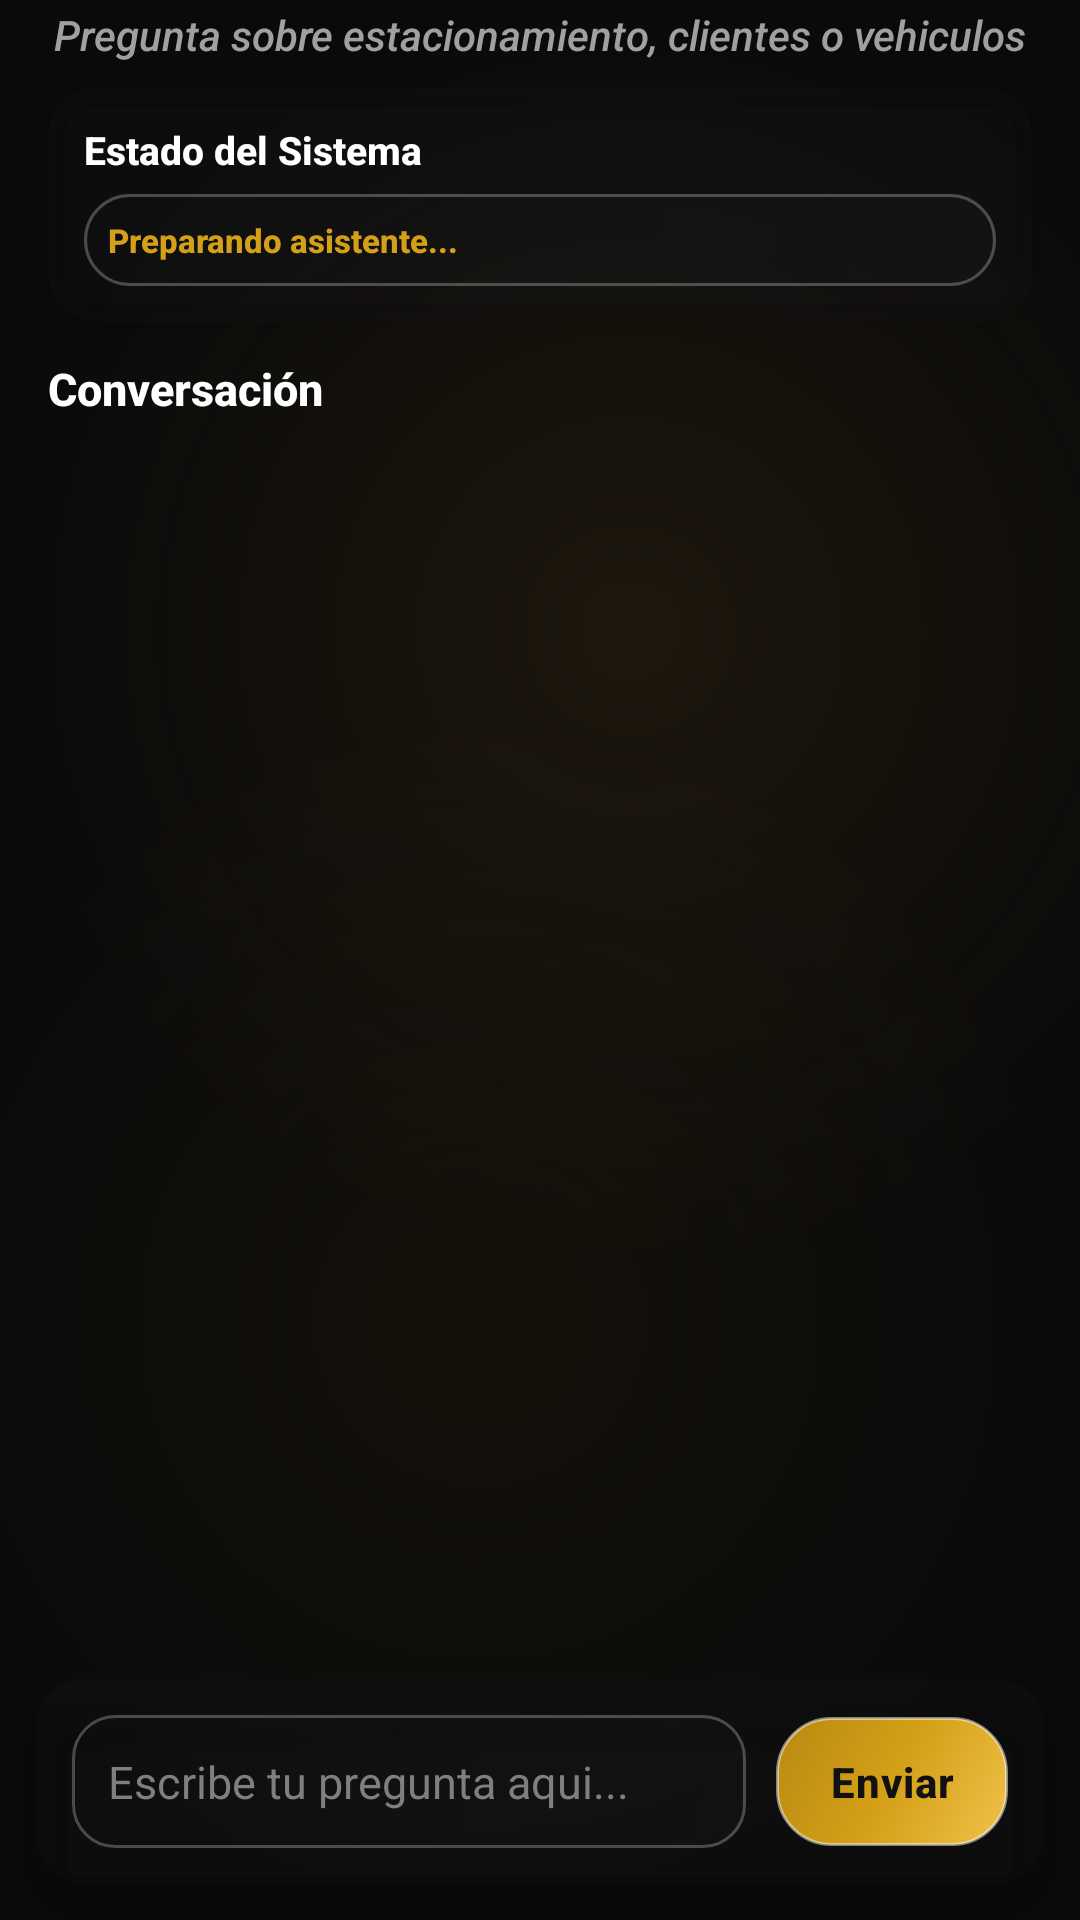

Layout XML and referenced resources for this Android screen:
<!-- AndroidManifest.xml: application theme Theme.AppKaaxPark -->
<!-- res/layout/activity_cliente_asistente_ia.xml -->
<?xml version="1.0" encoding="utf-8"?>
<androidx.constraintlayout.widget.ConstraintLayout xmlns:android="http://schemas.android.com/apk/res/android"
    xmlns:app="http://schemas.android.com/apk/res-auto"
    xmlns:tools="http://schemas.android.com/tools"
    android:layout_width="match_parent"
    android:layout_height="match_parent"
    android:background="@drawable/bg_screen_glass"
    tools:context=".Admin.AsistenteIA">

    <TextView
        android:id="@+id/txtAiSubtitle"
        android:layout_width="0dp"
        android:layout_height="wrap_content"
        android:layout_marginTop="2dp"
        android:layout_marginHorizontal="16dp"
        android:text="@string/ai_screen_subtitle"
        android:textAlignment="center"
        android:textColor="#A0A0A0"
        android:textSize="14sp"
        android:textStyle="italic"
        app:layout_constraintEnd_toEndOf="parent"
        app:layout_constraintStart_toStartOf="parent"
        app:layout_constraintTop_toTopOf="parent" />

    <androidx.cardview.widget.CardView
        android:id="@+id/cardEstadoAI"
        android:layout_width="match_parent"
        android:layout_height="wrap_content"
        android:layout_marginHorizontal="16dp"
        android:layout_marginTop="8dp"
        app:cardBackgroundColor="@color/glass_surface"
        app:cardCornerRadius="16dp"
        app:cardElevation="4dp"
        app:layout_constraintTop_toBottomOf="@id/txtAiSubtitle">

        <LinearLayout
            android:layout_width="match_parent"
            android:layout_height="wrap_content"
            android:orientation="vertical"
            android:padding="12dp">

            <TextView
                android:layout_width="wrap_content"
                android:layout_height="wrap_content"
                android:text="Estado del Sistema"
                android:textColor="#FFFFFF"
                android:textSize="13sp"
                android:textStyle="bold" />

            <TextView
                android:id="@+id/txtEstadoAI"
                android:layout_width="match_parent"
                android:layout_height="wrap_content"
                android:layout_marginTop="6dp"
                android:background="@drawable/bg_recuadro_sutil"
                android:padding="8dp"
                android:text="Preparando asistente..."
                android:textColor="#D4A017"
                android:textSize="11sp"
                android:textStyle="bold" />
        </LinearLayout>
    </androidx.cardview.widget.CardView>

    <TextView
        android:id="@+id/lblConversacion"
        android:layout_width="wrap_content"
        android:layout_height="wrap_content"
        android:layout_marginTop="12dp"
        android:layout_marginStart="16dp"
        android:text="Conversación"
        android:textColor="#FFFFFF"
        android:textSize="15sp"
        android:textStyle="bold"
        app:layout_constraintStart_toStartOf="parent"
        app:layout_constraintTop_toBottomOf="@id/cardEstadoAI" />

    <ScrollView
        android:id="@+id/scrollMensajesAI"
        android:layout_width="0dp"
        android:layout_height="0dp"
        android:layout_marginTop="4dp"
        android:layout_marginBottom="8dp"
        android:fillViewport="true"
        android:scrollbars="none"
        app:layout_constraintBottom_toTopOf="@+id/cardInputAI"
        app:layout_constraintEnd_toEndOf="parent"
        app:layout_constraintStart_toStartOf="parent"
        app:layout_constraintTop_toBottomOf="@id/lblConversacion">

        <LinearLayout
            android:id="@+id/contenedorMensajesAI"
            android:layout_width="match_parent"
            android:layout_height="wrap_content"
            android:orientation="vertical"
            android:paddingHorizontal="16dp" />
    </ScrollView>

    <androidx.cardview.widget.CardView
        android:id="@+id/cardInputAI"
        android:layout_width="0dp"
        android:layout_height="wrap_content"
        android:layout_marginHorizontal="12dp"
        android:layout_marginBottom="12dp"
        app:cardBackgroundColor="@color/glass_surface"
        app:cardCornerRadius="16dp"
        app:cardElevation="8dp"
        app:layout_constraintBottom_toBottomOf="parent"
        app:layout_constraintEnd_toEndOf="parent"
        app:layout_constraintStart_toStartOf="parent">

        <LinearLayout
            android:layout_width="match_parent"
            android:layout_height="wrap_content"
            android:gravity="center_vertical"
            android:orientation="horizontal"
            android:padding="12dp">

            <EditText
                android:id="@+id/txtPreguntaAI"
                android:layout_width="0dp"
                android:layout_height="wrap_content"
                android:layout_weight="1"
                android:background="@drawable/bg_input_field"
                android:hint="@string/ai_input_hint"
                android:imeOptions="actionSend"
                android:inputType="textCapSentences"
                android:maxLines="3"
                android:padding="12dp"
                android:textColor="#FFFFFF"
                android:textColorHint="#7F7F7F"
                android:textSize="15sp" />

            <Button
                android:id="@+id/btnEnviarAI"
                android:layout_width="wrap_content"
                android:layout_height="wrap_content"
                android:layout_marginStart="10dp"
                android:background="@drawable/bg_boton_dorado_solido"
                android:paddingHorizontal="18dp"
                android:paddingVertical="12dp"
                android:text="@string/ai_send"
                android:textColor="#111111"
                android:textStyle="bold" />
        </LinearLayout>
    </androidx.cardview.widget.CardView>

</androidx.constraintlayout.widget.ConstraintLayout>
<!-- resources referenced by this layout -->
<resources>
  <color name="glass_surface">#33191D21</color>
  <!-- drawable bg_boton_dorado_solido (drawable) -->
  <?xml version="1.0" encoding="utf-8"?>
  <shape xmlns:android="http://schemas.android.com/apk/res/android"
      android:shape="rectangle">
      <gradient
          android:angle="135"
          android:startColor="@color/gold_light"
          android:centerColor="@color/gold_primary"
          android:endColor="#B88A12" />
      <stroke
          android:width="1dp"
          android:color="#80FFFFFF" />
      <corners android:radius="18dp" />
  </shape>
  <!-- drawable bg_input_field (drawable) -->
  <?xml version="1.0" encoding="utf-8"?>
  <selector xmlns:android="http://schemas.android.com/apk/res/android">
      <item android:state_focused="true">
          <shape android:shape="rectangle">
              <gradient
                  android:angle="135"
                  android:startColor="#3A1A1E22"
                  android:centerColor="#2E171B1F"
                  android:endColor="#22101214" />
              <stroke
                  android:width="1.5dp"
                  android:color="@color/gold_primary" />
              <corners android:radius="14dp" />
          </shape>
      </item>
      <item>
          <shape android:shape="rectangle">
              <gradient
                  android:angle="135"
                  android:startColor="#331A1E22"
                  android:centerColor="#26171B1F"
                  android:endColor="#1F101214" />
              <stroke
                  android:width="1dp"
                  android:color="@color/glass_border" />
              <corners android:radius="14dp" />
          </shape>
      </item>
  </selector>
  <!-- drawable bg_recuadro_sutil (drawable) -->
  <?xml version="1.0" encoding="utf-8"?>
  <shape xmlns:android="http://schemas.android.com/apk/res/android"
      android:shape="rectangle">
      <gradient
          android:angle="135"
          android:startColor="#33191D21"
          android:centerColor="#26171B1F"
          android:endColor="#20101214" />
      <stroke
          android:width="1dp"
          android:color="@color/glass_border" />
      <corners android:radius="16dp" />
  </shape>
  <string name="ai_input_hint">Escribe tu pregunta aqui...</string>
  <string name="ai_screen_subtitle">Pregunta sobre estacionamiento, clientes o vehiculos</string>
  <string name="ai_send">Enviar</string>
  <style name="Theme.AppKaaxPark" parent="Base.Theme.AppKaaxPark" />
  <color name="gold_light">#F0C24B</color>
  <color name="gold_primary">#D4A017</color>
  <color name="glass_border">#40FFFFFF</color>
  <color name="black">#FF000000</color>
  <color name="gold_secondary">#E5A93C</color>
  <color name="white">#FFFFFFFF</color>
  <color name="glass_surface_soft">#22191D21</color>
  <style name="Widget.AppKaaxPark.TextView" parent="@android:style/Widget.TextView">
          <item name="android:fontFamily">sans-serif-medium</item>
      </style>
  <style name="Widget.AppKaaxPark.EditText" parent="@android:style/Widget.EditText">
          <item name="android:fontFamily">sans-serif-medium</item>
      </style>
  <style name="Widget.AppKaaxPark.Button" parent="@android:style/Widget.Button">
          <item name="android:fontFamily">sans-serif-medium</item>
          <item name="android:letterSpacing">0.02</item>
      </style>
</resources>
